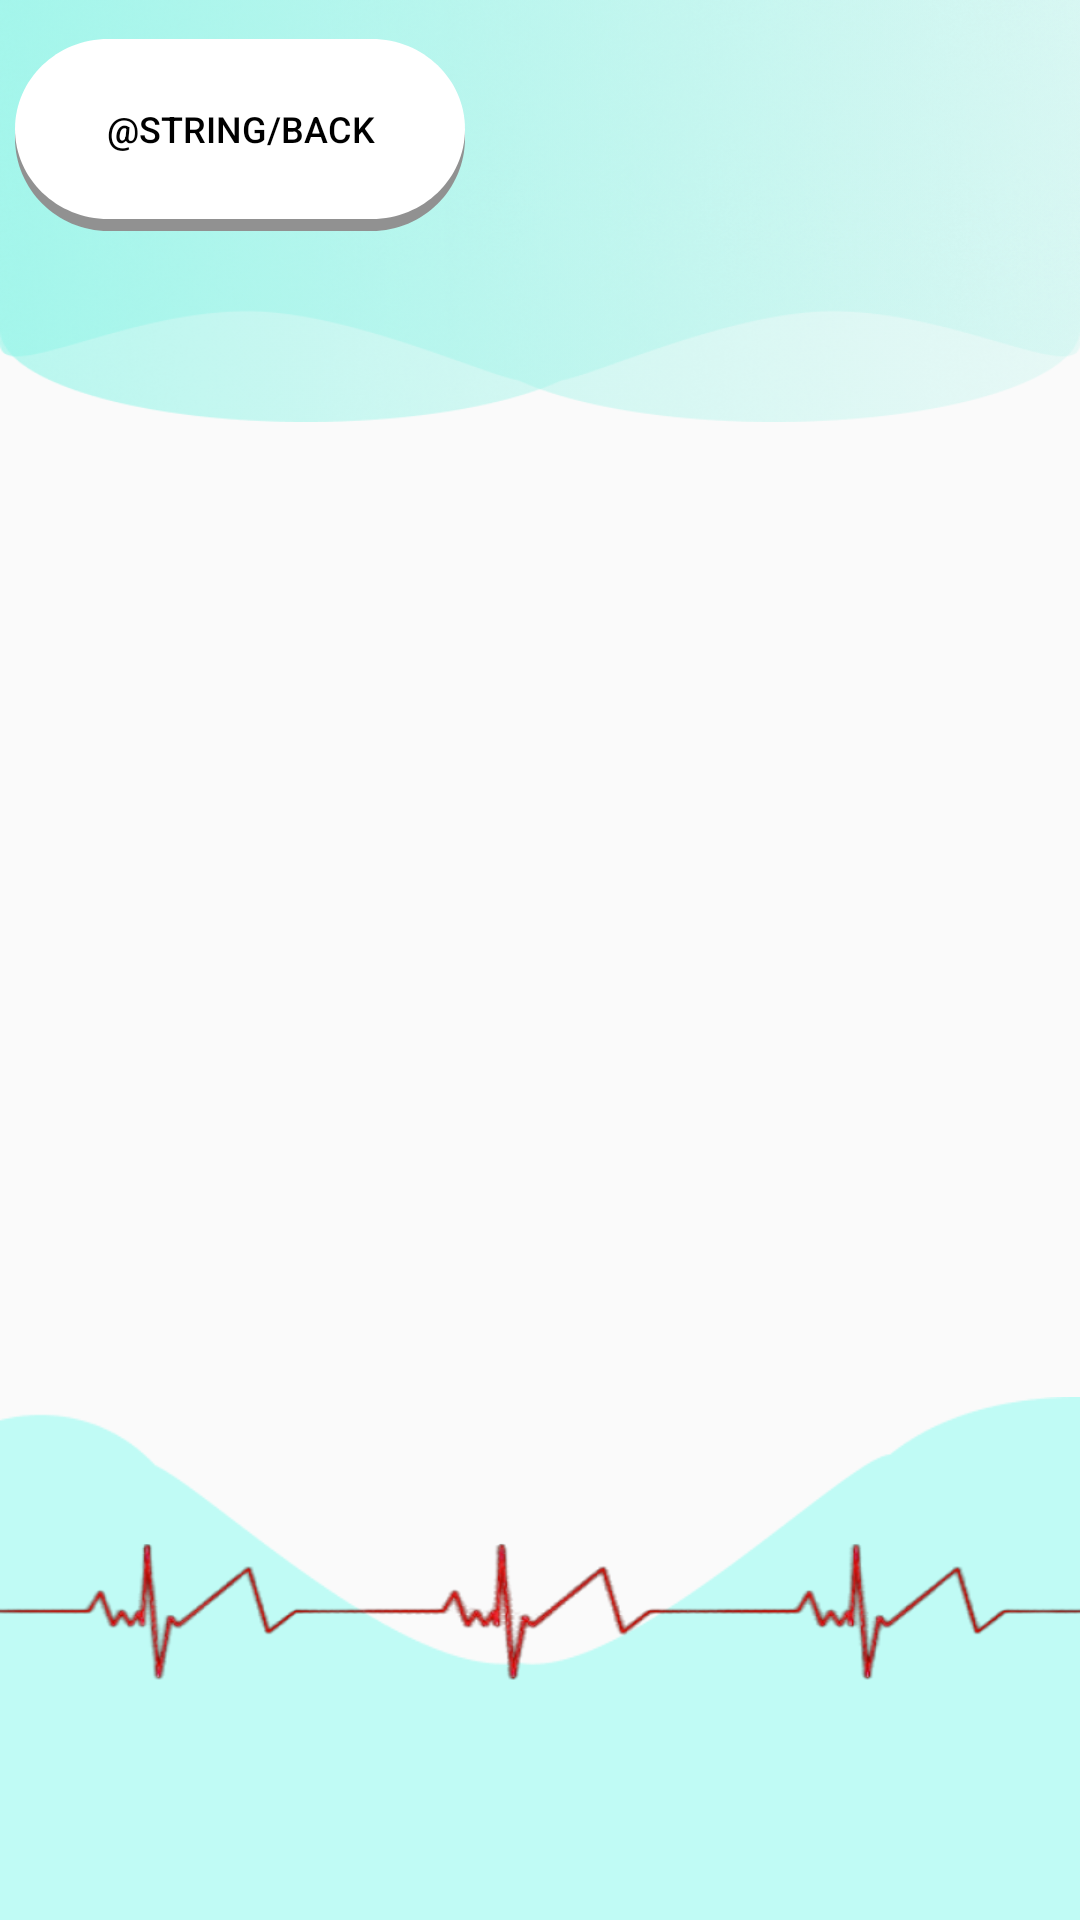

Layout XML and referenced resources for this Android screen:
<!-- AndroidManifest.xml: application theme Theme.MedicalAssistant -->
<!-- res/layout/activity_main4.xml -->
<?xml version="1.0" encoding="utf-8"?>
<LinearLayout xmlns:android="http://schemas.android.com/apk/res/android"
    xmlns:app="http://schemas.android.com/apk/res-auto"
    xmlns:tools="http://schemas.android.com/tools"
    android:layout_width="match_parent"
    android:layout_height="match_parent"
    tools:context=".MainActivity4"
    android:orientation="vertical"
    android:weightSum="100">
    <FrameLayout
        android:layout_width="match_parent"
        android:layout_height="0dp"
        android:layout_weight="22">
        <View
            android:id="@+id/union3"
            android:layout_width="match_parent"
            android:layout_height="match_parent"
            android:background="@drawable/img_3" />
        <View
            android:id="@+id/union2"
            android:layout_width="match_parent"
            android:layout_height="match_parent"
            android:background="@drawable/img_2" />
        <Button
            android:id="@+id/group_history"
            android:layout_width="150dp"
            android:layout_height="60dp"
            android:background="@drawable/rec_white"
            android:text="@string/back"
            android:textColor="@color/black"
            android:textSize="12sp"
            android:layout_marginTop="13dp"
            android:layout_marginLeft="5dp"/>
        <View
            android:id="@+id/group_shadow_history"
            android:layout_width="150dp"
            android:layout_height="62dp"
            android:layout_marginTop="15dp"
            android:layout_marginLeft="5dp"
            android:background="@drawable/rec_gray" />
    </FrameLayout>
    <ScrollView
        android:id="@+id/scroll"
        android:layout_width="match_parent"
        android:layout_height="0dp"
        android:layout_weight="48">
        <GridLayout
            android:id="@+id/place_holder"
            android:layout_width="wrap_content"
            android:layout_height="wrap_content"
            android:layout_gravity="center"
            android:columnCount="2"/>
    </ScrollView>
    <FrameLayout
        android:layout_width="match_parent"
        android:layout_height="0dp"
        android:layout_weight="40">

        <View
            android:id="@+id/union"
            android:layout_width="match_parent"
            android:layout_height="match_parent"
            android:layout_marginTop="18dp"
            android:background="@drawable/img" />

        <View
            android:id="@+id/pulse"
            android:layout_width="match_parent"
            android:layout_height="180dp"
            android:background="@drawable/img_1" />
    </FrameLayout>

</LinearLayout>
<!-- resources referenced by this layout -->
<resources>
  <color name="black">#FF000000</color>
  <!-- drawable img: png bitmap (drawable, 4137 bytes) -->
  <!-- drawable img_1: png bitmap (drawable, 47941 bytes) -->
  <!-- drawable img_2: png bitmap (drawable, 209692 bytes) -->
  <!-- drawable img_3: png bitmap (drawable, 209102 bytes) -->
  <!-- drawable rec_gray (drawable-v24) -->
  <?xml version="1.0" encoding="utf-8"?>
  <vector
          xmlns:android="http://schemas.android.com/apk/res/android"
          xmlns:aapt="http://schemas.android.com/aapt"
          android:width="152dp"
          android:height="63dp"
          android:viewportWidth="152"
          android:viewportHeight="63">
  
          <group>
  
              <clip-path
                  android:pathData="M31.5 0H120.5C137.897 0 152 14.103 152 31.5C152 48.897 137.897 63 120.5 63H31.5C14.103 63 0 48.897 0 31.5C0 14.103 14.103 0 31.5 0Z" />
  
              <path
                  android:pathData="M0 0V63H152V0"
                  android:fillColor="#919191" />
  
          </group>
  
  </vector>
  <!-- drawable rec_white (drawable) -->
  <?xml version="1.0" encoding="utf-8"?>
  <ripple xmlns:android="http://schemas.android.com/apk/res/android"
      android:color="#E9E7E7">
      <item>
          <vector
              android:width="152dp"
              android:height="63dp"
              android:viewportWidth="152"
              android:viewportHeight="63">
  
              <group>
  
                  <clip-path android:pathData="M31.5 0H120.5C137.897 0 152 14.103 152 31.5C152 48.897 137.897 63 120.5 63H31.5C14.103 63 0 48.897 0 31.5C0 14.103 14.103 0 31.5 0Z" />
  
                  <path
                      android:fillColor="#FFFFFF"
                      android:pathData="M0 0V63H152V0" />
  
              </group>
  
          </vector>
      </item>
  </ripple>
  <style name="Theme.MedicalAssistant" parent="Theme.AppCompat.DayNight.NoActionBar" />
</resources>
